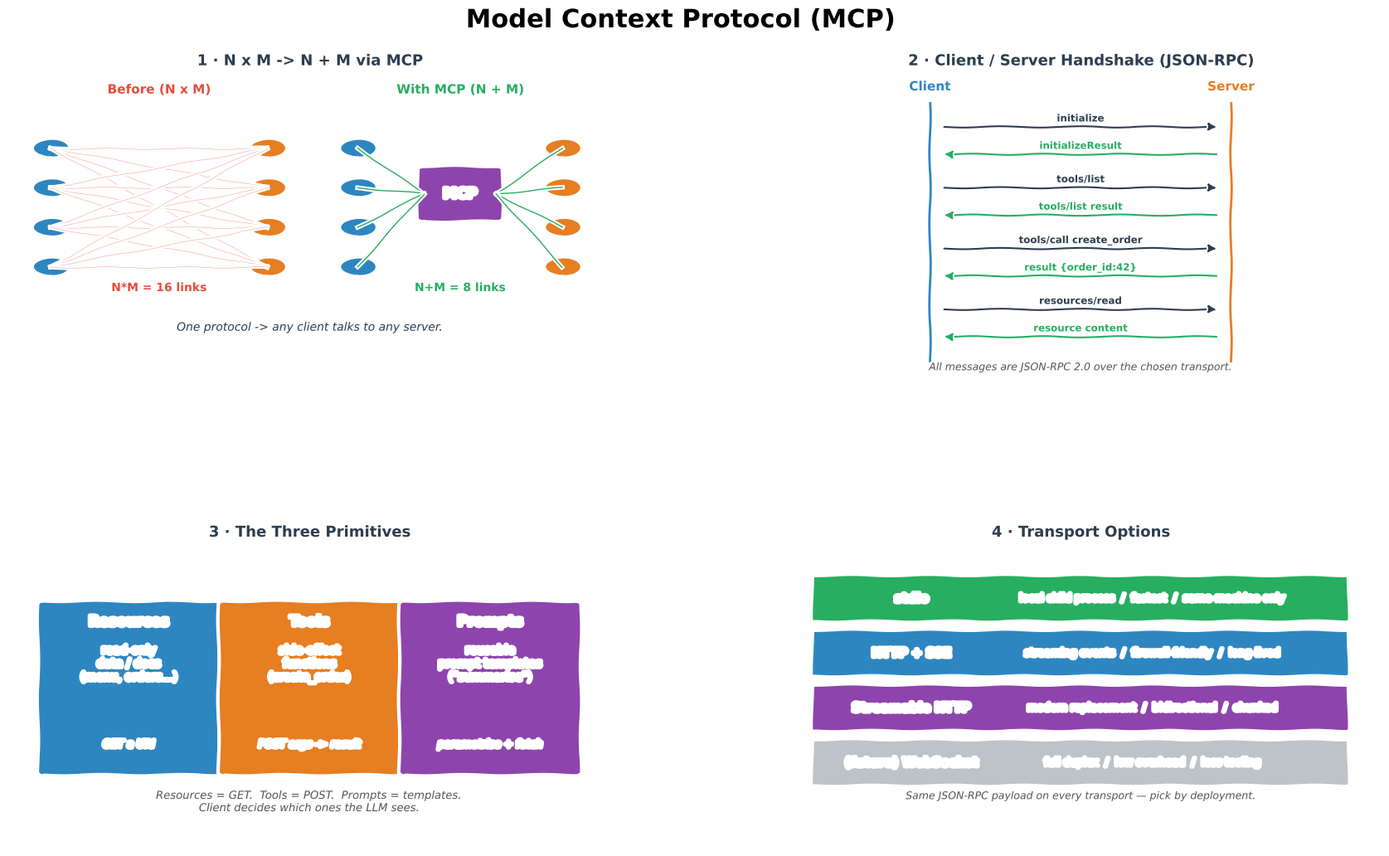

Reproduce this figure in Python.
"""Generate MCP.png — 4-panel xkcd-style concept sketch.

Panels:
  (1) N x M integration problem -> N + M via MCP
  (2) Client/Server handshake (JSON-RPC)
  (3) Three primitives: Resources, Tools, Prompts
  (4) Transports: stdio / SSE / streamable HTTP
"""
import matplotlib
matplotlib.use("Agg")
import matplotlib.pyplot as plt
from matplotlib.patches import FancyBboxPatch
import numpy as np

plt.xkcd(scale=0.8, length=100, randomness=2)

fig = plt.figure(figsize=(18, 11), facecolor="white")
fig.suptitle("Model Context Protocol (MCP)",
             fontsize=22, fontweight="bold", y=0.98)

gs = fig.add_gridspec(2, 2, hspace=0.55, wspace=0.28,
                      left=0.05, right=0.97, top=0.91, bottom=0.06)
ax_nm = fig.add_subplot(gs[0, 0])
ax_hs = fig.add_subplot(gs[0, 1])
ax_prim = fig.add_subplot(gs[1, 0])
ax_tr = fig.add_subplot(gs[1, 1])

BLUE, ORANGE, GREEN, RED, PURPLE, DARK, GREY = (
    "#2E86C1", "#E67E22", "#27AE60", "#E74C3C", "#8E44AD", "#2C3E50", "#BDC3C7")

# ═══════════════════════ PANEL 1 — N x M -> N + M ═══════════════════
ax_nm.set_title("1 · N x M -> N + M via MCP",
                fontsize=13, fontweight="bold", color=DARK)
ax_nm.set_xlim(0, 10); ax_nm.set_ylim(0, 10); ax_nm.axis("off")

# BEFORE
ax_nm.text(2.5, 9.3, "Before (N x M)", ha="center",
           fontweight="bold", fontsize=11, color=RED)
clients = [(0.7, 7.5), (0.7, 6.2), (0.7, 4.9), (0.7, 3.6)]
servers = [(4.3, 7.5), (4.3, 6.2), (4.3, 4.9), (4.3, 3.6)]
for x, y in clients:
    ax_nm.add_patch(plt.Circle((x, y), 0.3, facecolor=BLUE,
                               edgecolor="white", lw=1.5))
for x, y in servers:
    ax_nm.add_patch(plt.Circle((x, y), 0.3, facecolor=ORANGE,
                               edgecolor="white", lw=1.5))
for cx, cy in clients:
    for sx, sy in servers:
        ax_nm.plot([cx, sx], [cy, sy], "-", color=RED, lw=0.4, alpha=0.5)
ax_nm.text(2.5, 2.8, f"N*M = {len(clients)*len(servers)} links",
           ha="center", fontsize=10, color=RED, fontweight="bold")

# AFTER
ax_nm.text(7.5, 9.3, "With MCP (N + M)", ha="center",
           fontweight="bold", fontsize=11, color=GREEN)
clients2 = [(5.8, 7.5), (5.8, 6.2), (5.8, 4.9), (5.8, 3.6)]
servers2 = [(9.2, 7.5), (9.2, 6.2), (9.2, 4.9), (9.2, 3.6)]
for x, y in clients2:
    ax_nm.add_patch(plt.Circle((x, y), 0.3, facecolor=BLUE,
                               edgecolor="white", lw=1.5))
for x, y in servers2:
    ax_nm.add_patch(plt.Circle((x, y), 0.3, facecolor=ORANGE,
                               edgecolor="white", lw=1.5))
# MCP hub
ax_nm.add_patch(FancyBboxPatch((6.9, 5.2), 1.2, 1.6,
                               boxstyle="round,pad=0.1",
                               facecolor=PURPLE, edgecolor="white", lw=2))
ax_nm.text(7.5, 6.0, "MCP", ha="center", va="center",
           color="white", fontweight="bold", fontsize=12)
for cx, cy in clients2:
    ax_nm.plot([cx, 6.9], [cy, 6.0], "-", color=GREEN, lw=1)
for sx, sy in servers2:
    ax_nm.plot([8.1, sx], [6.0, sy], "-", color=GREEN, lw=1)
ax_nm.text(7.5, 2.8, f"N+M = {len(clients2)+len(servers2)} links",
           ha="center", fontsize=10, color=GREEN, fontweight="bold")

ax_nm.text(5, 1.5,
           "One protocol -> any client talks to any server.",
           ha="center", fontsize=10, color=DARK, style="italic")

# ═══════════════════════ PANEL 2 — Handshake ════════════════════════
ax_hs.set_title("2 · Client / Server Handshake (JSON-RPC)",
                fontsize=13, fontweight="bold", color=DARK)
ax_hs.set_xlim(0, 10); ax_hs.set_ylim(0, 10); ax_hs.axis("off")

# Two lifelines
ax_hs.plot([2.5, 2.5], [0.5, 9], "-", color=BLUE, lw=2)
ax_hs.plot([7.5, 7.5], [0.5, 9], "-", color=ORANGE, lw=2)
ax_hs.text(2.5, 9.4, "Client", ha="center", fontweight="bold",
           fontsize=11, color=BLUE)
ax_hs.text(7.5, 9.4, "Server", ha="center", fontweight="bold",
           fontsize=11, color=ORANGE)

msgs = [
    (8.2, "initialize",        "->", DARK),
    (7.3, "initializeResult",  "<-", GREEN),
    (6.2, "tools/list",        "->", DARK),
    (5.3, "tools/list result", "<-", GREEN),
    (4.2, "tools/call create_order", "->", DARK),
    (3.3, "result {order_id:42}",    "<-", GREEN),
    (2.2, "resources/read",    "->", DARK),
    (1.3, "resource content",  "<-", GREEN),
]
for y, txt, dir, c in msgs:
    if dir == "->":
        ax_hs.annotate("", xy=(7.3, y), xytext=(2.7, y),
                       arrowprops=dict(arrowstyle="-|>", color=c, lw=1.5))
        ax_hs.text(5.0, y + 0.18, txt, ha="center", fontsize=8.5,
                   color=DARK, fontweight="bold")
    else:
        ax_hs.annotate("", xy=(2.7, y), xytext=(7.3, y),
                       arrowprops=dict(arrowstyle="-|>", color=c, lw=1.5))
        ax_hs.text(5.0, y + 0.18, txt, ha="center", fontsize=8.5,
                   color=c, fontweight="bold")

ax_hs.text(5, 0.2,
           "All messages are JSON-RPC 2.0 over the chosen transport.",
           ha="center", fontsize=9, color="#555", style="italic")

# ═══════════════════════ PANEL 3 — Three primitives ═════════════════
ax_prim.set_title("3 · The Three Primitives",
                  fontsize=13, fontweight="bold", color=DARK)
ax_prim.set_xlim(0, 10); ax_prim.set_ylim(0, 10); ax_prim.axis("off")

cards = [
    (2.0, "Resources", BLUE,
     "read-only\ndata / docs\n(menu, orders...)",  "GET a URI"),
    (5.0, "Tools", ORANGE,
     "side-effect\nfunctions\n(create_order)",      "POST args -> result"),
    (8.0, "Prompts", PURPLE,
     "reusable\nprompt templates\n(\"summarise\")", "parametrise + fetch"),
]
for x, name, c, body, verb in cards:
    ax_prim.add_patch(FancyBboxPatch((x - 1.4, 2.5), 2.8, 5.5,
                                     boxstyle="round,pad=0.1",
                                     facecolor=c, edgecolor="white", lw=2))
    ax_prim.text(x, 7.3, name, ha="center", fontweight="bold",
                 color="white", fontsize=12)
    ax_prim.text(x, 5.5, body, ha="center", fontsize=10,
                 color="white")
    ax_prim.text(x, 3.3, verb, ha="center", fontsize=9,
                 color="white", style="italic")

ax_prim.text(5, 1.2,
             "Resources = GET.  Tools = POST.  Prompts = templates.\n"
             "Client decides which ones the LLM sees.",
             ha="center", fontsize=9.5, color="#555", style="italic")

# ═══════════════════════ PANEL 4 — Transports ══════════════════════
ax_tr.set_title("4 · Transport Options",
                fontsize=13, fontweight="bold", color=DARK)
ax_tr.set_xlim(0, 10); ax_tr.set_ylim(0, 10); ax_tr.axis("off")

rows = [
    (8.2, "stdio",            GREEN,
     "local child process  /  fastest  /  same-machine only"),
    (6.4, "HTTP + SSE",       BLUE,
     "streaming events  /  firewall-friendly  /  long-lived"),
    (4.6, "Streamable HTTP",  PURPLE,
     "modern replacement  /  bidirectional  /  chunked"),
    (2.8, "(future) WebSocket", GREY,
     "full duplex  /  low overhead  /  less tooling"),
]
for y, name, c, body in rows:
    ax_tr.add_patch(FancyBboxPatch((0.6, y - 0.7), 8.8, 1.4,
                                   boxstyle="round,pad=0.05",
                                   facecolor=c, edgecolor="white", lw=2))
    ax_tr.text(2.2, y, name, ha="center", va="center",
               color="white", fontweight="bold", fontsize=10.5)
    ax_tr.text(6.2, y, body, ha="center", va="center",
               color="white", fontsize=9)
ax_tr.text(5, 1.6,
           "Same JSON-RPC payload on every transport — pick by deployment.",
           ha="center", fontsize=9, color="#555", style="italic")

out = (r"c:\repos\AI learning\ai-portfolio\notes\MultiAgentAI"
       r"\MCP\img\MCP.png")
plt.savefig(out, dpi=150, bbox_inches="tight", facecolor="white")
print(f"Saved -> {out}")
